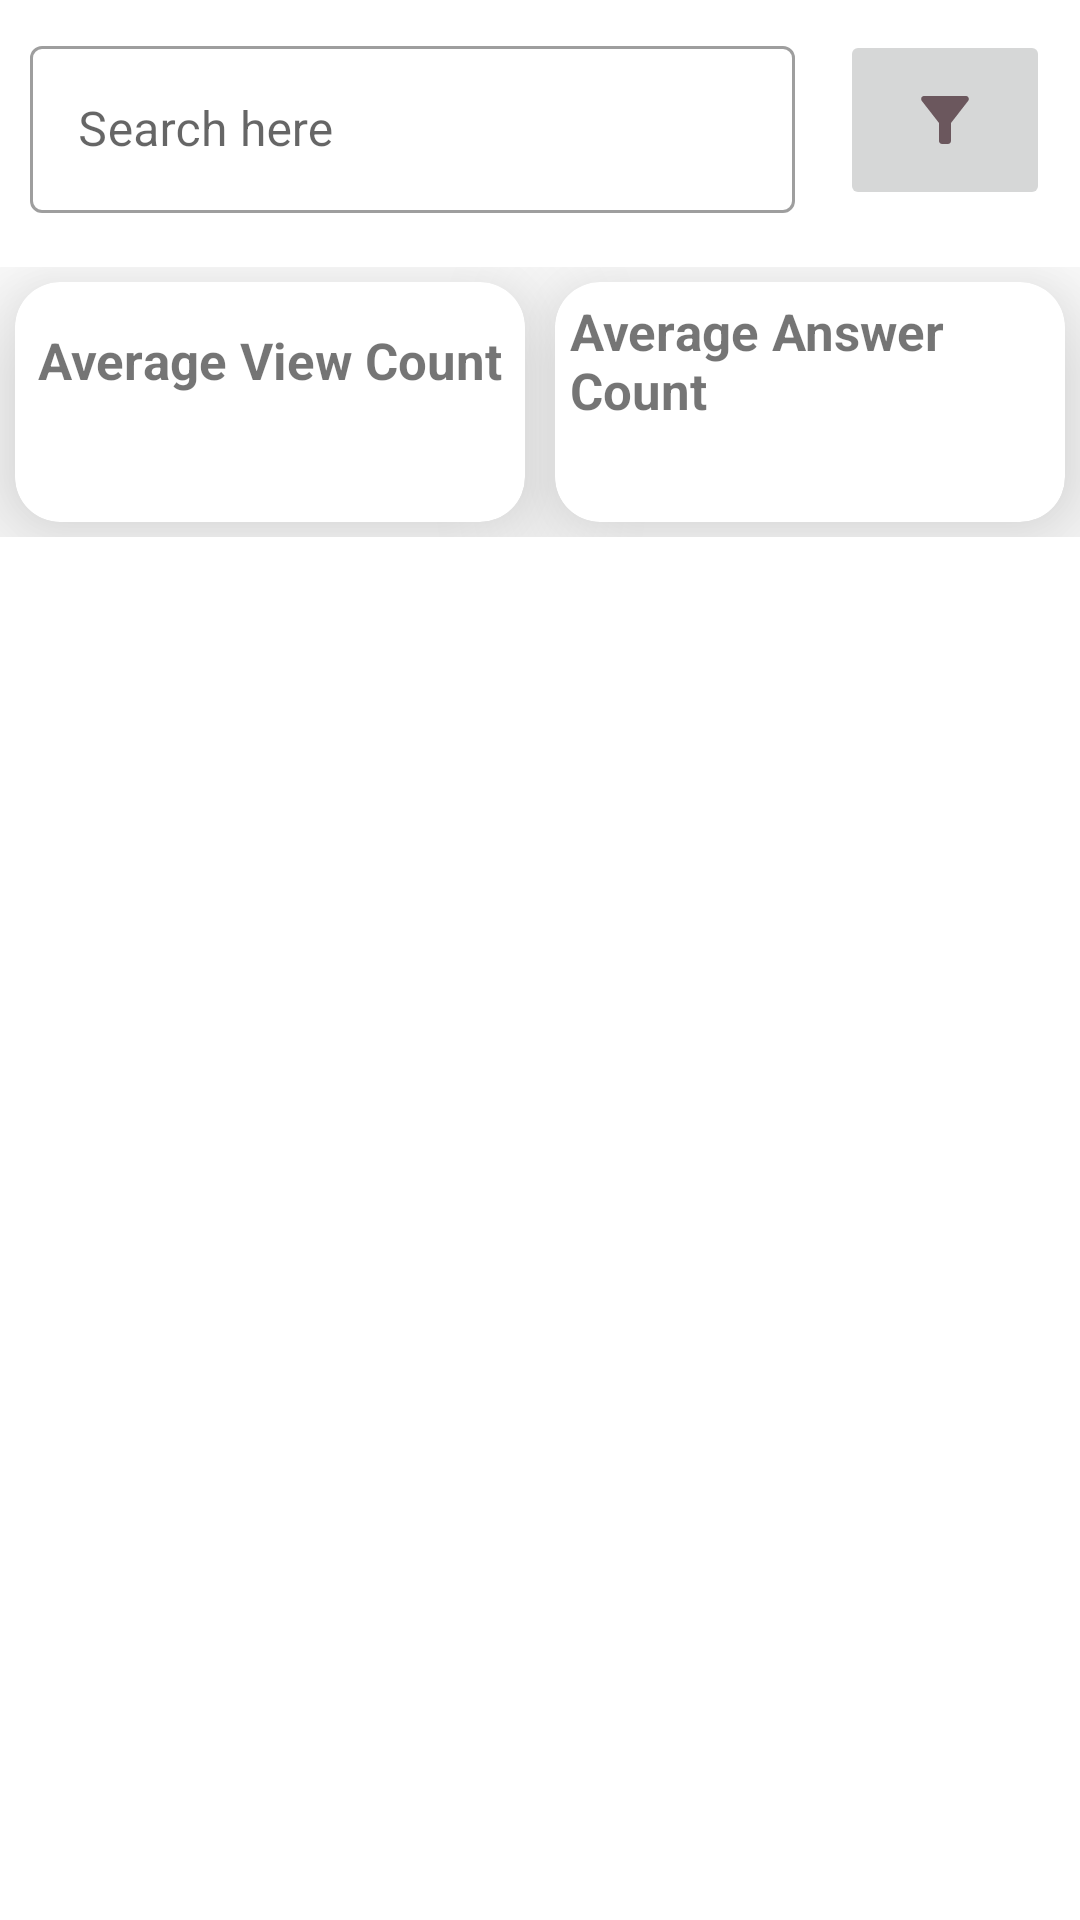

This screen was rendered from an Android layout file. Write that file and the resources it references.
<!-- AndroidManifest.xml: application theme Theme.FlobizHackathon -->
<!-- res/layout/activity_main.xml -->
<?xml version="1.0" encoding="utf-8"?>
<RelativeLayout xmlns:android="http://schemas.android.com/apk/res/android"
    xmlns:tools="http://schemas.android.com/tools"
    android:layout_width="match_parent"
    android:layout_height="match_parent"
    xmlns:app="http://schemas.android.com/apk/res-auto"
    android:orientation="vertical"
    tools:context=".ui.MainActivity">

    <LinearLayout
        android:id="@+id/card_layout"
        android:layout_width="match_parent"
        android:layout_height="wrap_content"
        android:layout_below="@+id/search_tag"
        android:orientation="horizontal"
        android:layout_marginTop="8dp">

        <com.google.android.material.card.MaterialCardView
            android:layout_width="match_parent"
            android:layout_height="80dp"
            android:layout_weight="1"
            android:layout_margin="5dp"
            app:cardCornerRadius="15dp"
            app:cardElevation="25dp">

            <LinearLayout
                android:layout_width="wrap_content"
                android:layout_height="wrap_content"
                android:orientation="vertical"
                android:layout_gravity="center">

                <TextView
                    android:layout_width="wrap_content"
                    android:layout_height="wrap_content"
                    android:text="Average View Count"
                    android:layout_margin="5dp"
                    android:textStyle="bold"
                    android:layout_gravity="center"
                    android:textSize="17sp"/>

                <TextView
                    android:id="@+id/average_view_count"
                    android:layout_width="wrap_content"
                    android:layout_height="wrap_content"
                    android:textSize="13sp"
                    android:layout_margin="5dp"
                    android:layout_gravity="center"/>

            </LinearLayout>

        </com.google.android.material.card.MaterialCardView>

        <com.google.android.material.card.MaterialCardView
            android:layout_width="match_parent"
            android:layout_height="80dp"
            android:layout_weight="1"
            android:layout_margin="5dp"
            app:cardElevation="25dp"
            app:cardCornerRadius="15dp">

            <LinearLayout
                android:layout_width="wrap_content"
                android:layout_height="wrap_content"
                android:orientation="vertical"
                android:layout_gravity="center">

                <TextView
                    android:layout_width="wrap_content"
                    android:layout_height="wrap_content"
                    android:text="Average Answer Count"
                    android:layout_margin="5dp"
                    android:textStyle="bold"
                    android:layout_gravity="center"
                    android:textSize="17sp"/>

                <TextView
                    android:id="@+id/average_answer_count"
                    android:layout_width="wrap_content"
                    android:layout_height="wrap_content"
                    android:textSize="13sp"
                    android:layout_margin="5dp"
                    android:layout_gravity="center"/>

            </LinearLayout>

        </com.google.android.material.card.MaterialCardView>

    </LinearLayout>

    <com.google.android.material.textfield.TextInputLayout
        android:id="@+id/search_tag"
        style="@style/Widget.MaterialComponents.TextInputLayout.OutlinedBox"
        android:layout_width="match_parent"
        android:layout_height="wrap_content"
        android:layout_marginStart="10dp"
        android:layout_marginTop="10dp"
        android:layout_toStartOf="@+id/filter"
        android:layout_marginBottom="10dp"
        android:layout_marginEnd="15dp"
        android:hint="Search here">

        <com.google.android.material.textfield.TextInputEditText
            android:id="@+id/search_tag_query"
            android:layout_width="match_parent"
            android:layout_height="wrap_content" />

    </com.google.android.material.textfield.TextInputLayout>

    <ImageButton
        android:id="@+id/filter"
        android:layout_width="70dp"
        android:layout_height="60dp"
        android:layout_alignParentEnd="true"
        android:layout_marginTop="10dp"
        android:layout_marginEnd="10dp"
        android:src="@drawable/ic_filter" />

    <androidx.recyclerview.widget.RecyclerView
        android:id="@+id/recyclerView"
        android:layout_width="match_parent"
        android:layout_height="match_parent"
        android:layout_below="@+id/card_layout"
        android:layout_marginTop="15dp" />

</RelativeLayout>
<!-- resources referenced by this layout -->
<resources>
  <!-- drawable ic_filter (drawable) -->
  <vector android:height="24dp" android:tint="#6B575D"
      android:viewportHeight="24" android:viewportWidth="24"
      android:width="24dp" xmlns:android="http://schemas.android.com/apk/res/android">
      <path android:fillColor="@android:color/white" android:pathData="M4.25,5.61C6.27,8.2 10,13 10,13v6c0,0.55 0.45,1 1,1h2c0.55,0 1,-0.45 1,-1v-6c0,0 3.72,-4.8 5.74,-7.39C20.25,4.95 19.78,4 18.95,4H5.04C4.21,4 3.74,4.95 4.25,5.61z"/>
  </vector>
  <style name="Theme.FlobizHackathon" parent="Theme.MaterialComponents.Light.DarkActionBar">
          
          <item name="colorPrimary">@color/purple_500</item>
          <item name="colorPrimaryVariant">@color/purple_700</item>
          <item name="colorOnPrimary">@color/white</item>
          
          <item name="colorSecondary">@color/teal_200</item>
          <item name="colorSecondaryVariant">@color/teal_700</item>
          <item name="colorOnSecondary">@color/black</item>
          
          <item name="android:statusBarColor" tools:targetApi="l">?attr/colorPrimaryVariant</item>
          
      </style>
  <!-- not gathered from this repository: default colours our renderer supplied (Android Studio template values) -->
  <color name="purple_500">#FF6200EE</color>
  <color name="purple_700">#FF3700B3</color>
  <color name="teal_200">#FF03DAC5</color>
  <color name="teal_700">#FF018786</color>
  <color name="black">#FF000000</color>
  <color name="white">#FFFFFFFF</color>
</resources>
